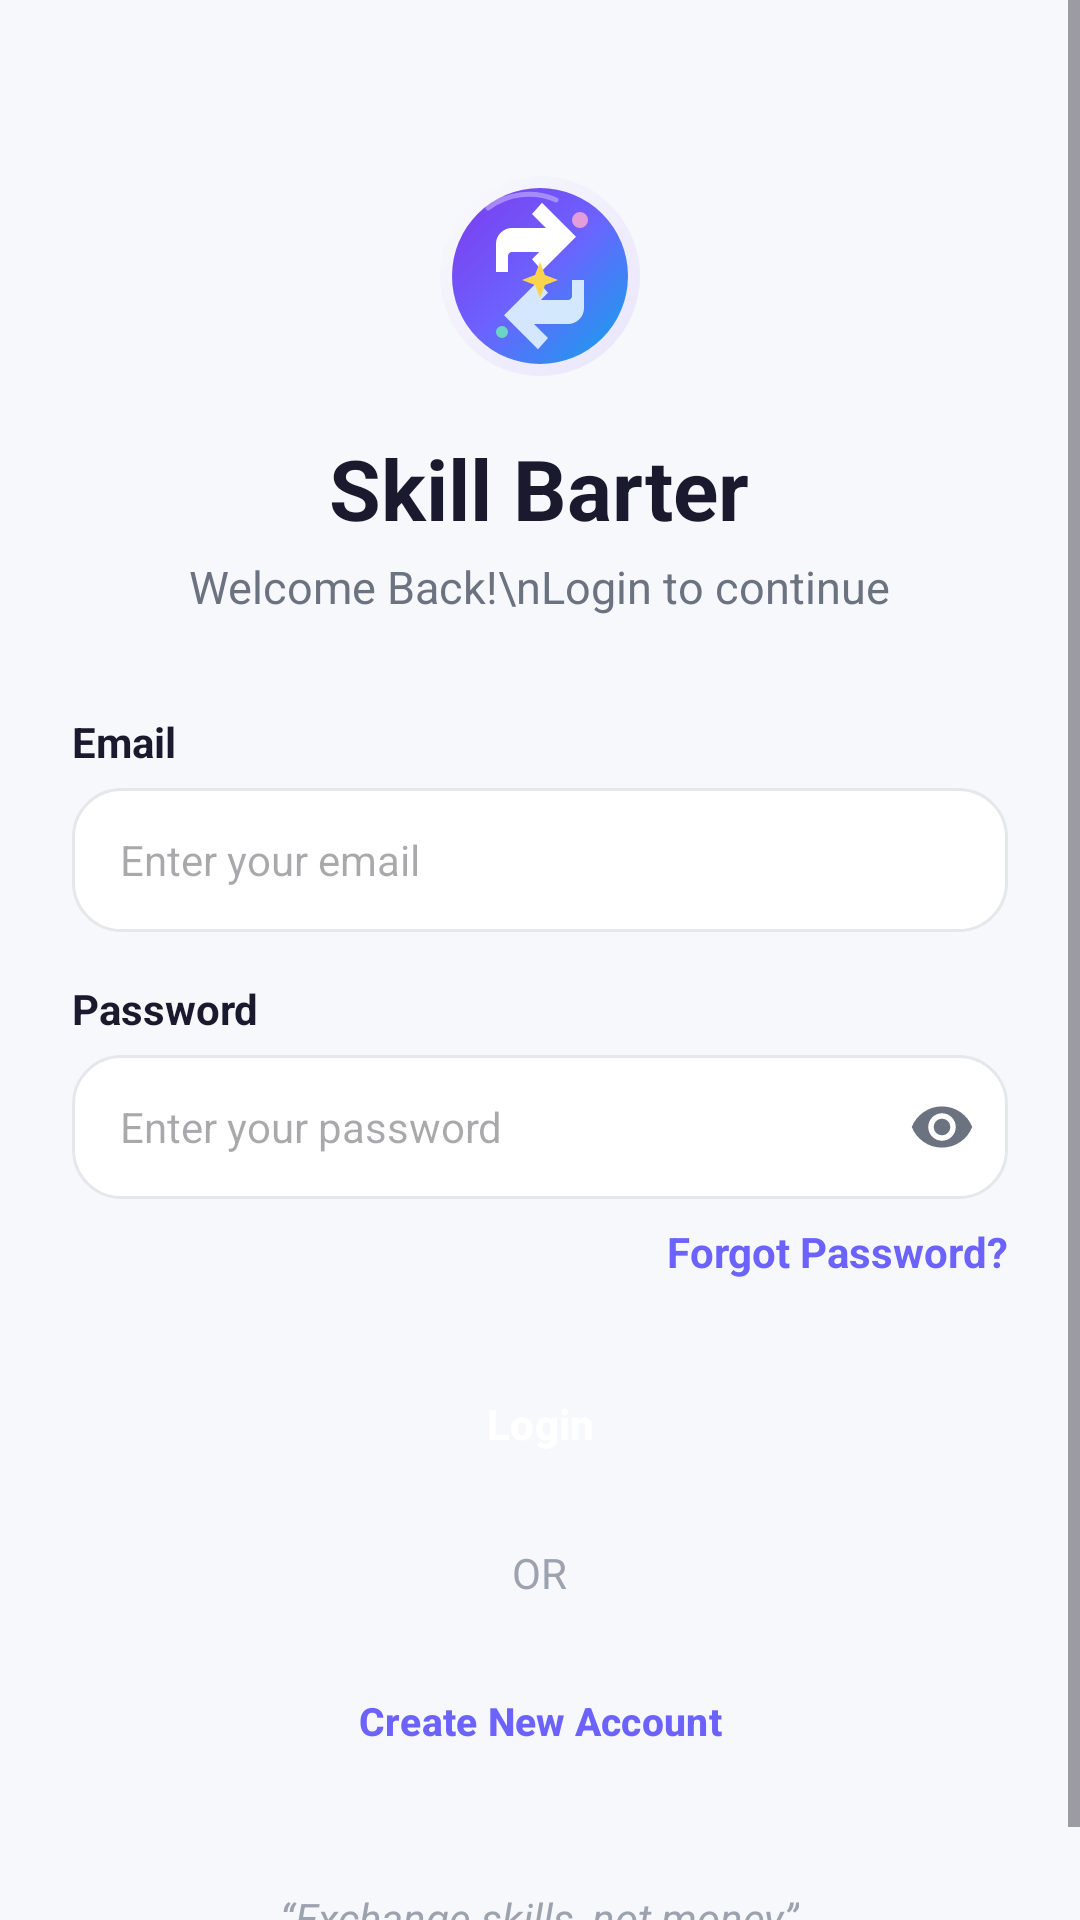

Android layout source for this screen:
<!-- AndroidManifest.xml: application theme Theme.SkillBarter -->
<!-- res/layout/activity_login.xml -->
<?xml version="1.0" encoding="utf-8"?>
<ScrollView xmlns:android="http://schemas.android.com/apk/res/android"
    xmlns:app="http://schemas.android.com/apk/res-auto"
    android:layout_width="match_parent"
    android:layout_height="match_parent"
    android:background="@color/bg_light"
    android:fillViewport="true">

    <LinearLayout
        android:layout_width="match_parent"
        android:layout_height="wrap_content"
        android:gravity="center_horizontal"
        android:orientation="vertical"
        android:padding="24dp">

        <ImageView
            android:layout_width="72dp"
            android:layout_height="72dp"
            android:layout_marginTop="32dp"
            android:src="@drawable/ic_logo" />

        <TextView
            android:layout_width="wrap_content"
            android:layout_height="wrap_content"
            android:layout_marginTop="16dp"
            android:text="Skill Barter"
            android:textColor="@color/text_primary"
            android:textSize="28sp"
            android:textStyle="bold" />

        <TextView
            android:layout_width="wrap_content"
            android:layout_height="wrap_content"
            android:layout_marginTop="4dp"
            android:text="Welcome Back!\nLogin to continue"
            android:gravity="center"
            android:textColor="@color/text_secondary"
            android:textSize="15sp" />

        <LinearLayout
            android:layout_width="match_parent"
            android:layout_height="wrap_content"
            android:layout_marginTop="32dp"
            android:orientation="vertical">

            <TextView
                android:layout_width="wrap_content"
                android:layout_height="wrap_content"
                android:text="Email"
                android:textColor="@color/text_primary"
                android:textStyle="bold" />

            <EditText
                android:id="@+id/etEmail"
                android:layout_width="match_parent"
                android:layout_height="48dp"
                android:layout_marginTop="6dp"
                android:background="@drawable/bg_rounded_card"
                android:hint="Enter your email"
                android:inputType="textEmailAddress"
                android:paddingHorizontal="16dp"
                android:textColor="@color/text_primary"
                android:textSize="14sp" />

            <TextView
                android:layout_width="wrap_content"
                android:layout_height="wrap_content"
                android:layout_marginTop="16dp"
                android:text="Password"
                android:textColor="@color/text_primary"
                android:textStyle="bold" />

            <FrameLayout
                android:layout_width="match_parent"
                android:layout_height="48dp"
                android:layout_marginTop="6dp">

                <EditText
                    android:id="@+id/etPassword"
                    android:layout_width="match_parent"
                    android:layout_height="match_parent"
                    android:background="@drawable/bg_rounded_card"
                    android:hint="Enter your password"
                    android:importantForAutofill="no"
                    android:inputType="textPassword"
                    android:paddingHorizontal="16dp"
                    android:paddingEnd="48dp"
                    android:textColor="@color/text_primary"
                    android:textSize="14sp" />

                <ImageView
                    android:id="@+id/btnTogglePassword"
                    android:layout_width="44dp"
                    android:layout_height="44dp"
                    android:layout_gravity="end|center_vertical"
                    android:background="?android:attr/selectableItemBackgroundBorderless"
                    android:contentDescription="@string/password_show"
                    android:padding="11dp"
                    android:src="@drawable/ic_eye" />

            </FrameLayout>

            <TextView
                android:id="@+id/tvForgotPassword"
                android:layout_width="wrap_content"
                android:layout_height="wrap_content"
                android:layout_gravity="end"
                android:layout_marginTop="8dp"
                android:text="Forgot Password?"
                android:textColor="@color/primary"
                android:textStyle="bold" />

            <Button
                android:id="@+id/btnLogin"
                style="@style/Widget.SkillBarter.Button"
                android:layout_width="match_parent"
                android:layout_height="wrap_content"
                android:layout_marginTop="24dp"
                android:text="Login" />

            <TextView
                android:layout_width="wrap_content"
                android:layout_height="wrap_content"
                android:layout_gravity="center_horizontal"
                android:layout_marginTop="16dp"
                android:text="OR"
                android:textColor="@color/text_muted" />

            <Button
                android:id="@+id/btnCreateAccount"
                style="@style/Widget.SkillBarter.Button.Outlined"
                android:layout_width="match_parent"
                android:layout_height="wrap_content"
                android:layout_marginTop="16dp"
                android:text="Create New Account" />

        </LinearLayout>

        <TextView
            android:layout_width="wrap_content"
            android:layout_height="wrap_content"
            android:layout_marginTop="32dp"
            android:text="“Exchange skills, not money”"
            android:textColor="@color/text_muted"
            android:textStyle="italic" />

    </LinearLayout>

</ScrollView>
<!-- resources referenced by this layout -->
<resources>
  <color name="bg_light">#F7F8FC</color>
  <color name="primary">#6C63FF</color>
  <color name="text_muted">#9CA3AF</color>
  <color name="text_primary">#1A1A2E</color>
  <color name="text_secondary">#6B7280</color>
  <!-- drawable bg_rounded_card (drawable) -->
  <?xml version="1.0" encoding="utf-8"?>
  <shape xmlns:android="http://schemas.android.com/apk/res/android"
      android:shape="rectangle">
      <solid android:color="@color/surface_white" />
      <corners android:radius="16dp" />
      <stroke android:width="1dp" android:color="@color/divider_color" />
  </shape>
  <!-- drawable ic_eye (drawable) -->
  <vector xmlns:android="http://schemas.android.com/apk/res/android"
      android:width="24dp"
      android:height="24dp"
      android:viewportWidth="24"
      android:viewportHeight="24"
      android:tint="@color/text_secondary">
    <path
        android:fillColor="#FF000000"
        android:pathData="M12,4.5C7,4.5 2.73,7.61 1,12c1.73,4.39 6,7.5 11,7.5s9.27,-3.11 11,-7.5c-1.73,-4.39 -6,-7.5 -11,-7.5zM12,17c-2.76,0 -5,-2.24 -5,-5s2.24,-5 5,-5 5,2.24 5,5 -2.24,5 -5,5zM12,9c-1.66,0 -3,1.34 -3,3s1.34,3 3,3 3,-1.34 3,-3 -1.34,-3 -3,-3z"/>
  </vector>
  <!-- drawable ic_logo: vector/xml drawable (drawable, 2692 chars, omitted) -->
  <string name="password_show">Show password</string>
  <style name="Widget.SkillBarter.Button" parent="Widget.Material3.Button">
          <item name="backgroundTint">@color/primary</item>
          <item name="android:textColor">@color/white</item>
          <item name="cornerRadius">8dp</item>
          <item name="android:paddingTop">12dp</item>
          <item name="android:paddingBottom">12dp</item>
          <item name="android:textStyle">bold</item>
          <item name="android:textSize">14sp</item>
      </style>
  <style name="Widget.SkillBarter.Button.Outlined" parent="Widget.Material3.Button.OutlinedButton">
          <item name="strokeColor">@color/primary</item>
          <item name="android:textColor">@color/primary</item>
          <item name="cornerRadius">8dp</item>
          <item name="android:paddingTop">10dp</item>
          <item name="android:paddingBottom">10dp</item>
          <item name="android:textStyle">bold</item>
          <item name="android:textSize">13sp</item>
      </style>
  <style name="Theme.SkillBarter" parent="Base.Theme.SkillBarter" />
  <color name="surface_white">#FFFFFF</color>
  <color name="divider_color">#E5E7EB</color>
  <color name="white">#FFFFFF</color>
  <style name="Base.Theme.SkillBarter" parent="Theme.Material3.DayNight.NoActionBar">
          <item name="colorPrimary">@color/primary</item>
          <item name="colorOnPrimary">@color/white</item>
          <item name="colorPrimaryContainer">@color/primary_light</item>
          <item name="colorOnPrimaryContainer">@color/primary</item>
          <item name="android:colorBackground">@color/bg_light</item>
          <item name="colorSurface">@color/surface_white</item>
          <item name="colorOnSurface">@color/text_primary</item>
          <item name="colorOnSurfaceVariant">@color/text_secondary</item>
          <item name="android:statusBarColor">@color/surface_white</item>
          <item name="android:windowLightStatusBar">true</item>
      </style>
  <color name="primary_light">#EEF0FF</color>
</resources>
